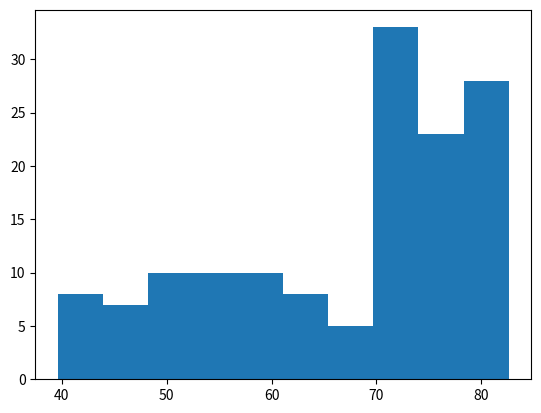

Reproduce this figure in Python.
#!E:\GIT\Python\Datacamp\Basic_plots_with_Matplotlib\venv\Scripts\python.exe

import matplotlib.pyplot as plt

# Create a plot with x and y data
life_exp = [43.828, 76.423, 72.301, 42.731, 75.32, 81.235, 79.829, 75.635, 64.062, 79.441, 56.728, 65.554, 74.852, 50.728, 72.39, 73.005, 52.295, 49.58, 59.723, 50.43, 80.653, 44.74100000000001, 50.651, 78.553, 72.961, 72.889, 65.152, 46.462, 55.322, 78.782, 48.328, 75.748, 78.273, 76.486, 78.332, 54.791, 72.235, 74.994, 71.33800000000001, 71.878, 51.57899999999999, 58.04, 52.947, 79.313, 80.657, 56.735, 59.448, 79.406, 60.022, 79.483, 70.259, 56.007, 46.388000000000005, 60.916, 70.19800000000001, 82.208, 73.33800000000001, 81.757, 64.69800000000001, 70.65, 70.964, 59.545, 78.885, 80.745, 80.546, 72.567, 82.603, 72.535, 54.11, 67.297, 78.623, 77.58800000000001, 71.993, 42.592, 45.678, 73.952, 59.443000000000005, 48.303, 74.241, 54.467, 64.164, 72.801, 76.195, 66.803, 74.543, 71.164, 42.082, 62.069, 52.906000000000006, 63.785, 79.762, 80.204, 72.899, 56.867, 46.859, 80.196, 75.64, 65.483, 75.53699999999999, 71.752, 71.421, 71.688, 75.563, 78.098, 78.74600000000001, 76.442, 72.476, 46.242, 65.528, 72.777, 63.062, 74.002, 42.568000000000005, 79.972, 74.663, 77.926, 48.159, 49.339, 80.941, 72.396, 58.556, 39.613, 80.884, 81.70100000000001, 74.143, 78.4, 52.517, 70.616, 58.42, 69.819, 73.923, 71.777, 51.542, 79.425, 78.242, 76.384, 73.747, 74.249, 73.422, 62.698, 42.38399999999999, 43.487]

plt.hist(life_exp)
plt.show()
